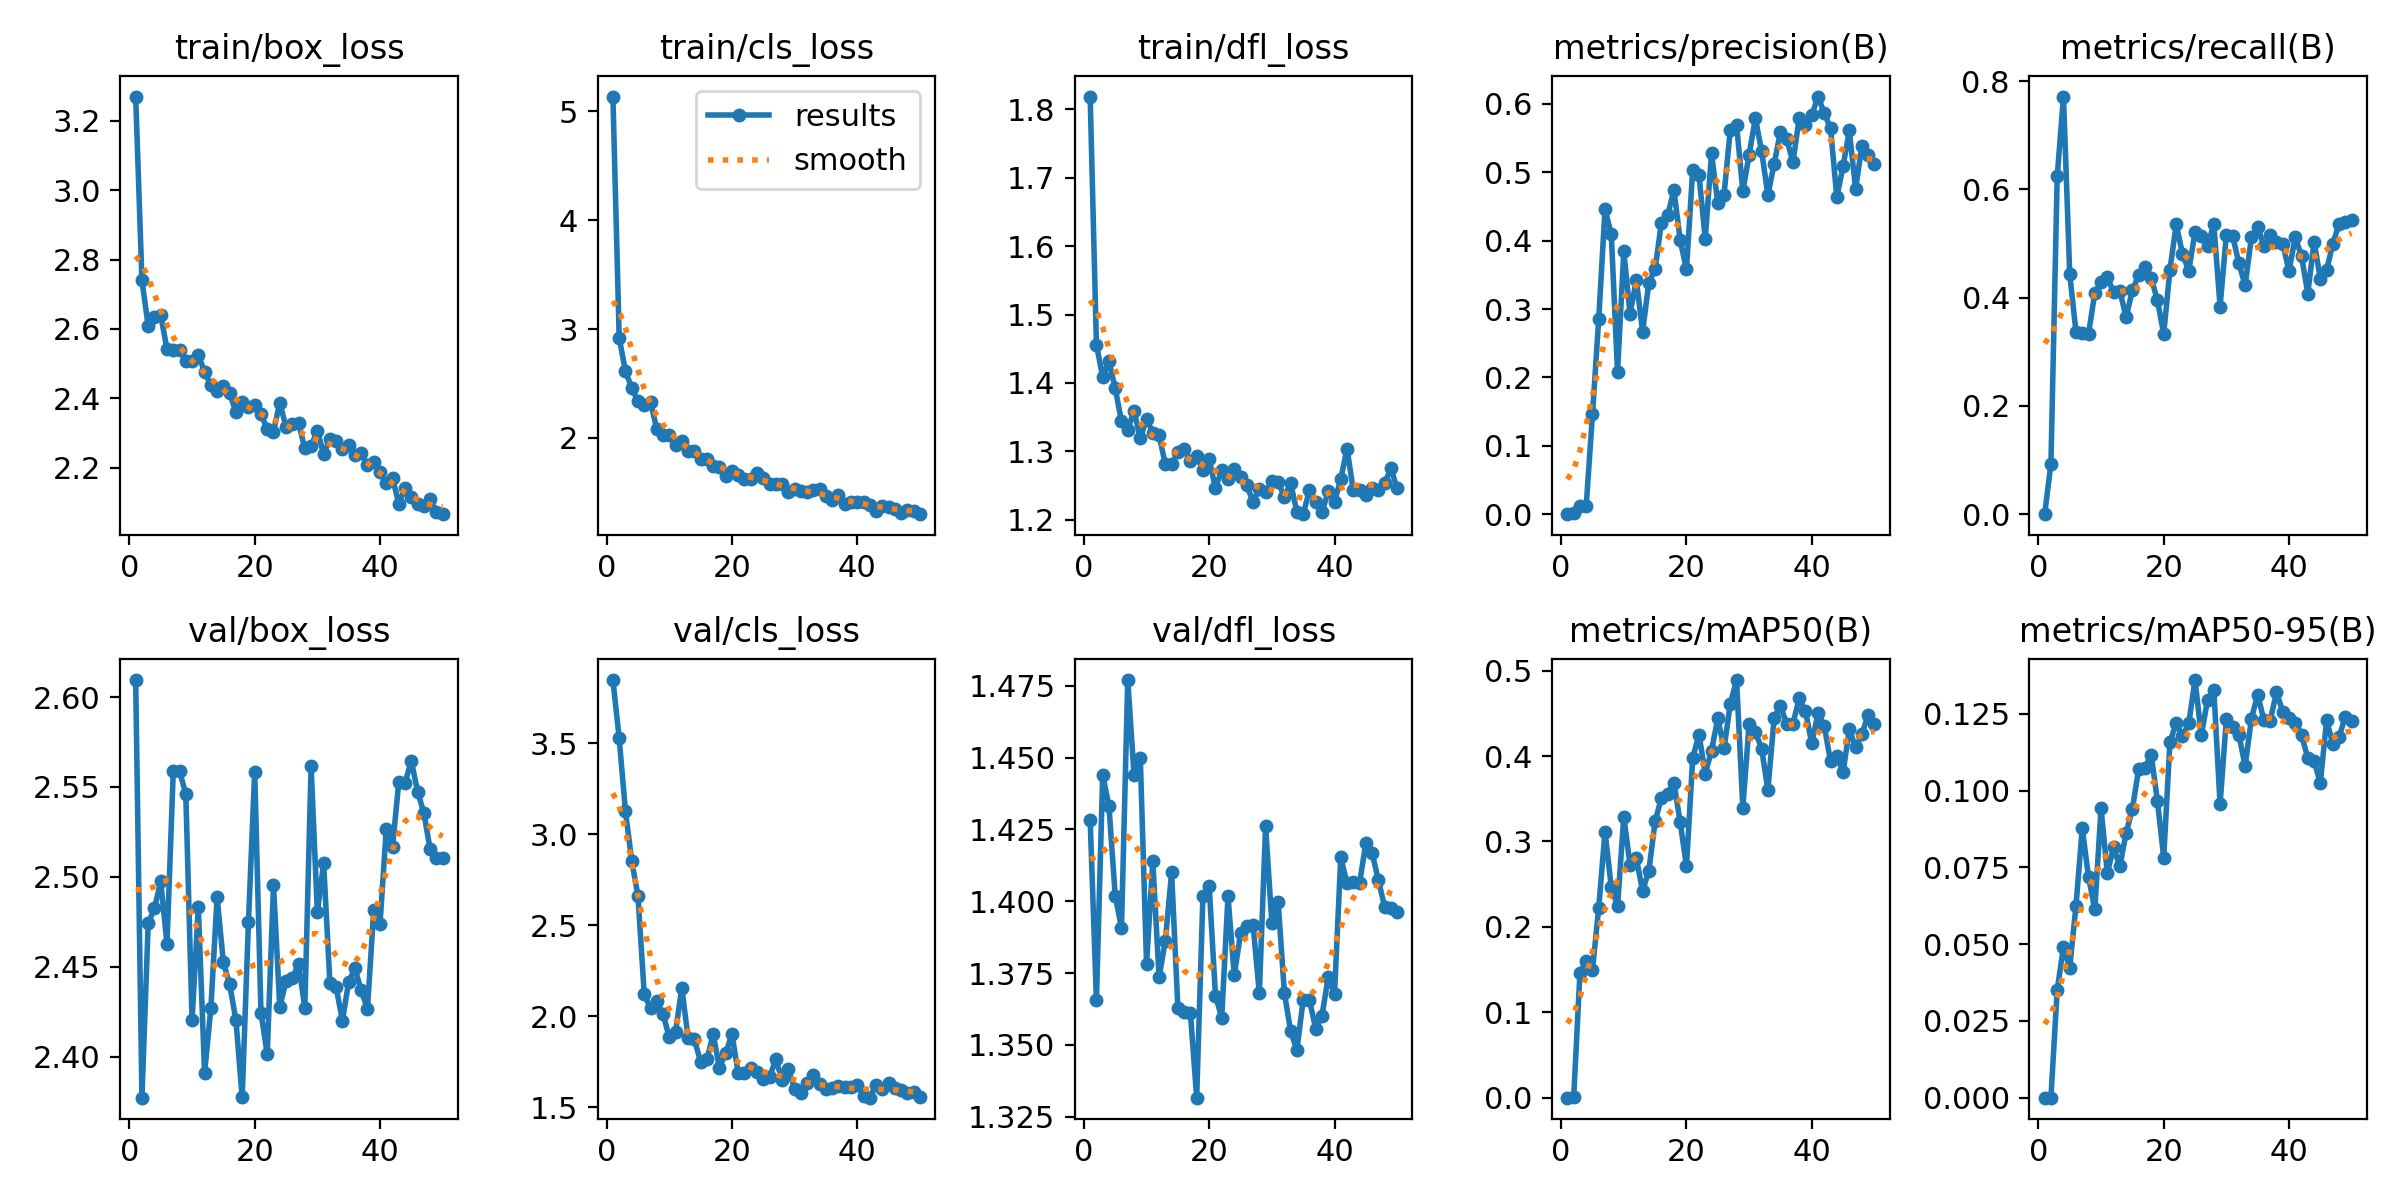

The file beside this chart, header and first rows:
epoch, time, train/box_loss, train/cls_loss, train/dfl_loss, metrics/precision(B), metrics/recall(B), metrics/mAP50(B), metrics/mAP50-95(B), val/box_loss, val/cls_loss, val/dfl_loss, lr/pg0, lr/pg1, lr/pg2
1, 12.65, 3.27, 5.136, 1.819, 0, 0, 0, 0, 2.609, 3.847, 1.428, 0.0019, 0.0019, 0.0829
2, 17.01, 2.741, 2.922, 1.456, 0.0018, 0.0931, 0.00022, 5e-05, 2.377, 3.528, 1.366, 0.003823, 0.003823, 0.06482
3, 21.2, 2.608, 2.61, 1.409, 0.01169, 0.6238, 0.146, 0.03512, 2.474, 3.126, 1.444, 0.005666, 0.005666, 0.04667
4, 25.26, 2.636, 2.462, 1.432, 0.01252, 0.7714, 0.1603, 0.04899, 2.483, 2.855, 1.433, 0.007431, 0.007431, 0.02843
5, 29.34, 2.639, 2.335, 1.392, 0.1462, 0.4433, 0.1497, 0.04233, 2.498, 2.66, 1.402, 0.009116, 0.009116, 0.01012
6, 33.63, 2.541, 2.304, 1.344, 0.2856, 0.3366, 0.2226, 0.06254, 2.463, 2.122, 1.391, 0.00901, 0.00901, 0.00901
7, 37.67, 2.539, 2.33, 1.332, 0.446, 0.3356, 0.3114, 0.0877, 2.559, 2.043, 1.477, 0.008812, 0.008812, 0.008812
8, 41.79, 2.54, 2.081, 1.359, 0.4096, 0.3333, 0.2466, 0.0719, 2.559, 2.082, 1.444, 0.008614, 0.008614, 0.008614
9, 45.78, 2.507, 2.028, 1.319, 0.2085, 0.4081, 0.2244, 0.0613, 2.546, 2.012, 1.45, 0.008416, 0.008416, 0.008416
10, 49.78, 2.508, 2.029, 1.347, 0.3842, 0.4288, 0.329, 0.09419, 2.421, 1.883, 1.378, 0.008218, 0.008218, 0.008218
11, 53.8, 2.525, 1.938, 1.327, 0.2934, 0.4376, 0.2722, 0.07318, 2.483, 1.915, 1.414, 0.00802, 0.00802, 0.00802
12, 57.94, 2.476, 1.975, 1.323, 0.3423, 0.4099, 0.2805, 0.08149, 2.391, 2.155, 1.373, 0.007822, 0.007822, 0.007822
13, 61.96, 2.438, 1.876, 1.281, 0.2671, 0.4131, 0.242, 0.07534, 2.427, 1.879, 1.386, 0.007624, 0.007624, 0.007624
14, 65.97, 2.42, 1.88, 1.281, 0.3385, 0.3635, 0.266, 0.08628, 2.489, 1.872, 1.41, 0.007426, 0.007426, 0.007426
15, 69.96, 2.436, 1.801, 1.298, 0.3585, 0.4138, 0.3234, 0.09402, 2.452, 1.75, 1.363, 0.007228, 0.007228, 0.007228
16, 74.09, 2.416, 1.804, 1.303, 0.4263, 0.4412, 0.351, 0.1069, 2.44, 1.762, 1.361, 0.00703, 0.00703, 0.00703
17, 78.14, 2.36, 1.743, 1.286, 0.437, 0.4567, 0.356, 0.1073, 2.421, 1.901, 1.361, 0.006832, 0.006832, 0.006832
18, 82.14, 2.388, 1.732, 1.293, 0.4737, 0.4365, 0.369, 0.1117, 2.378, 1.718, 1.332, 0.006634, 0.006634, 0.006634
19, 86.56, 2.374, 1.649, 1.272, 0.4008, 0.3948, 0.3224, 0.09666, 2.475, 1.795, 1.402, 0.006436, 0.006436, 0.006436
20, 90.8, 2.381, 1.694, 1.288, 0.3579, 0.3329, 0.2709, 0.0782, 2.559, 1.901, 1.405, 0.006238, 0.006238, 0.006238
21, 94.88, 2.354, 1.66, 1.246, 0.5037, 0.4518, 0.3976, 0.116, 2.425, 1.687, 1.367, 0.00604, 0.00604, 0.00604
22, 98.96, 2.312, 1.624, 1.272, 0.4961, 0.5355, 0.4252, 0.1219, 2.402, 1.689, 1.359, 0.005842, 0.005842, 0.005842
23, 102.9, 2.304, 1.618, 1.26, 0.4024, 0.4807, 0.3794, 0.1177, 2.496, 1.713, 1.402, 0.005644, 0.005644, 0.005644
24, 106.9, 2.387, 1.675, 1.274, 0.5275, 0.45, 0.4063, 0.122, 2.428, 1.695, 1.374, 0.005446, 0.005446, 0.005446
25, 110.9, 2.317, 1.627, 1.263, 0.4552, 0.5208, 0.444, 0.136, 2.442, 1.656, 1.389, 0.005248, 0.005248, 0.005248
26, 114.8, 2.325, 1.571, 1.25, 0.4673, 0.5139, 0.4091, 0.118, 2.444, 1.665, 1.391, 0.00505, 0.00505, 0.00505
27, 118.9, 2.328, 1.575, 1.226, 0.5623, 0.496, 0.4612, 0.1295, 2.452, 1.763, 1.392, 0.004852, 0.004852, 0.004852
28, 122.9, 2.256, 1.579, 1.245, 0.5697, 0.5354, 0.4889, 0.1328, 2.427, 1.651, 1.368, 0.004654, 0.004654, 0.004654
29, 126.8, 2.262, 1.505, 1.241, 0.4721, 0.3835, 0.3396, 0.0955, 2.562, 1.708, 1.426, 0.004456, 0.004456, 0.004456
30, 130.8, 2.307, 1.527, 1.256, 0.5254, 0.5166, 0.4371, 0.1233, 2.48, 1.602, 1.392, 0.004258, 0.004258, 0.004258
31, 134.7, 2.239, 1.509, 1.255, 0.579, 0.514, 0.4285, 0.1207, 2.508, 1.58, 1.4, 0.00406, 0.00406, 0.00406
32, 138.8, 2.282, 1.502, 1.233, 0.5306, 0.4636, 0.4086, 0.1181, 2.441, 1.635, 1.368, 0.003862, 0.003862, 0.003862
33, 142.7, 2.275, 1.523, 1.254, 0.4668, 0.4226, 0.3601, 0.1081, 2.439, 1.677, 1.355, 0.003664, 0.003664, 0.003664
34, 146.6, 2.255, 1.531, 1.211, 0.5123, 0.5115, 0.4447, 0.1234, 2.42, 1.627, 1.348, 0.003466, 0.003466, 0.003466
35, 150.6, 2.265, 1.463, 1.208, 0.5592, 0.5298, 0.4588, 0.1313, 2.442, 1.602, 1.366, 0.003268, 0.003268, 0.003268
36, 154.5, 2.238, 1.429, 1.243, 0.5485, 0.495, 0.4373, 0.1229, 2.449, 1.603, 1.366, 0.00307, 0.00307, 0.00307
37, 158.4, 2.241, 1.475, 1.226, 0.5146, 0.5154, 0.4379, 0.1228, 2.437, 1.618, 1.356, 0.002872, 0.002872, 0.002872
38, 162.3, 2.207, 1.391, 1.211, 0.5795, 0.5021, 0.4677, 0.132, 2.427, 1.611, 1.36, 0.002674, 0.002674, 0.002674
39, 166.3, 2.217, 1.409, 1.241, 0.5686, 0.4997, 0.4526, 0.1258, 2.482, 1.61, 1.374, 0.002476, 0.002476, 0.002476
40, 170.2, 2.186, 1.409, 1.226, 0.5833, 0.4494, 0.4148, 0.1237, 2.474, 1.623, 1.368, 0.002278, 0.002278, 0.002278
41, 190, 2.155, 1.411, 1.259, 0.6107, 0.5115, 0.45, 0.1221, 2.527, 1.561, 1.415, 0.00208, 0.00208, 0.00208
42, 194, 2.17, 1.379, 1.304, 0.5867, 0.4767, 0.4352, 0.1182, 2.517, 1.552, 1.406, 0.001882, 0.001882, 0.001882
43, 197.8, 2.096, 1.329, 1.243, 0.5642, 0.4073, 0.3937, 0.1106, 2.553, 1.624, 1.407, 0.001684, 0.001684, 0.001684
44, 201.7, 2.143, 1.378, 1.243, 0.4634, 0.5036, 0.3995, 0.1097, 2.552, 1.602, 1.406, 0.001486, 0.001486, 0.001486
45, 205.6, 2.114, 1.361, 1.236, 0.5087, 0.435, 0.3812, 0.1025, 2.565, 1.631, 1.42, 0.001288, 0.001288, 0.001288
46, 209.7, 2.094, 1.343, 1.246, 0.5611, 0.4511, 0.4312, 0.1229, 2.547, 1.608, 1.417, 0.00109, 0.00109, 0.00109
47, 213.5, 2.088, 1.311, 1.243, 0.4756, 0.4993, 0.4102, 0.1152, 2.536, 1.595, 1.407, 0.000892, 0.000892, 0.000892
48, 217.4, 2.11, 1.339, 1.253, 0.5389, 0.5366, 0.4254, 0.1176, 2.515, 1.58, 1.398, 0.000694, 0.000694, 0.000694
49, 221.2, 2.072, 1.331, 1.275, 0.5254, 0.5405, 0.4483, 0.1241, 2.511, 1.581, 1.398, 0.000496, 0.000496, 0.000496
50, 225.1, 2.066, 1.298, 1.246, 0.5117, 0.5438, 0.4369, 0.1226, 2.511, 1.556, 1.396, 0.000298, 0.000298, 0.000298
